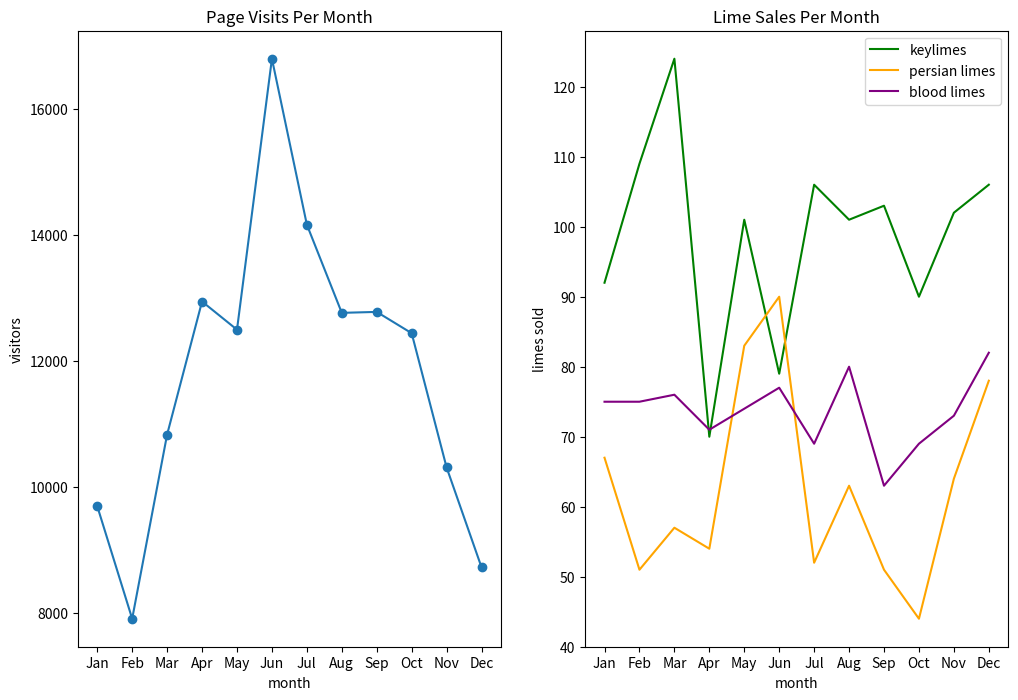

Generate this figure with matplotlib:
# import codecademylib
from matplotlib import pyplot as plt

months = ["Jan", "Feb", "Mar", "Apr", "May", "Jun", "Jul", "Aug", "Sep", "Oct", "Nov", "Dec"]

visits_per_month = [9695, 7909, 10831, 12942, 12495, 16794, 14161, 12762, 12777, 12439, 10309, 8724]

# numbers of limes of different species sold each month
key_limes_per_month = [92.0, 109.0, 124.0, 70.0, 101.0, 79.0, 106.0, 101.0, 103.0, 90.0, 102.0, 106.0]
persian_limes_per_month = [67.0, 51.0, 57.0, 54.0, 83.0, 90.0, 52.0, 63.0, 51.0, 44.0, 64.0, 78.0]
blood_limes_per_month = [75.0, 75.0, 76.0, 71.0, 74.0, 77.0, 69.0, 80.0, 63.0, 69.0, 73.0, 82.0]


# create your figure here
plt.figure(figsize=(12,8))

ax1 = plt.subplot(1, 2, 1)
x_values = range(len(months))
plt.plot(x_values, visits_per_month, marker= 'o')
plt.xlabel("month")
plt.ylabel("visitors")
ax1.set_xticks(x_values)
ax1.set_xticklabels(months)
plt.title("Page Visits Per Month")

ax2 = plt.subplot(1, 2, 2)
plt.plot(x_values, key_limes_per_month, color='green')
plt.plot(x_values, persian_limes_per_month, color='orange')
plt.plot(x_values, blood_limes_per_month, color="purple")
plt.legend(["keylimes", "persian limes", "blood limes"])
plt.xlabel("month")
plt.ylabel("limes sold")
ax2.set_xticks(x_values)
ax2.set_xticklabels(months)
plt.title("Lime Sales Per Month")

plt.show()

plt.savefig("sublime_limes_line_graphs.png")
